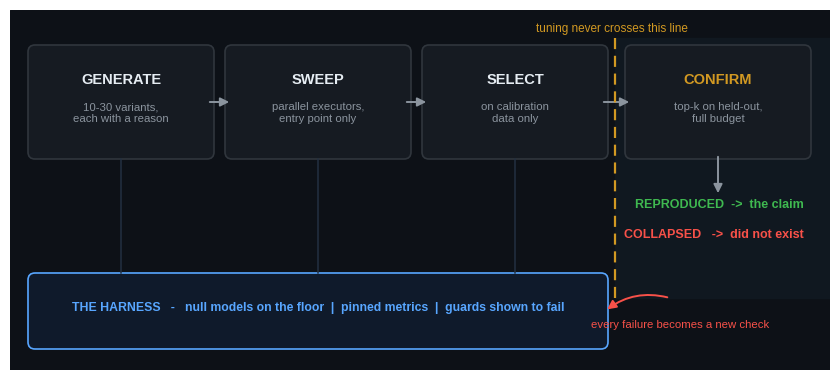

Generate this figure with matplotlib: (Note: this script raises an exception after producing the figure.)
"""Generate the breakthrough-loop diagram. Reproducible: python3 make_loop_diagram.py"""
import matplotlib
matplotlib.use("Agg")
import matplotlib.pyplot as plt
from matplotlib.patches import FancyBboxPatch, FancyArrowPatch

BG, CARD, EDGE = "#0d1117", "#161b22", "#30363d"
FG, DIM, RED, GREEN, BLUE, YELLOW = "#e6edf3", "#8b949e", "#f85149", "#3fb950", "#58a6ff", "#d29922"
SANS = "Liberation Sans"

W, H = 8.2, 3.6
fig = plt.figure(figsize=(W, H), dpi=100)
ax = fig.add_axes([0, 0, 1, 1]); ax.set_xlim(0, W); ax.set_ylim(0, H); ax.axis("off")
ax.add_patch(plt.Rectangle((0, 0), W, H, color=BG))

# held-out zone shading (right of the wall)
ax.add_patch(plt.Rectangle((6.05, 0.72), 2.15, 2.6, color="#101820"))
ax.plot([6.05, 6.05], [0.72, 3.32], color=YELLOW, lw=1.6, ls=(0, (5, 3)))
ax.text(6.02, 3.38, "tuning never crosses this line", fontsize=8.5, color=YELLOW,
        family=SANS, ha="center")

def box(x, y, w, h, title, sub, tc=FG):
    ax.add_patch(FancyBboxPatch((x, y), w, h, boxstyle="round,pad=0.07",
                                fc=CARD, ec=EDGE, lw=1.2))
    ax.text(x + w / 2, y + h - 0.32, title, fontsize=10.5, color=tc,
            family=SANS, fontweight="bold", ha="center")
    ax.text(x + w / 2, y + 0.30, sub, fontsize=8.2, color=DIM, family=SANS,
            ha="center")

def arrow(x1, y1, x2, y2, color=DIM, style="-|>", lw=1.4, rad=0.0):
    ax.add_patch(FancyArrowPatch((x1, y1), (x2, y2), arrowstyle=style,
                 color=color, lw=lw, mutation_scale=13,
                 connectionstyle=f"arc3,rad={rad}"))

Y, BH = 2.18, 1.0
box(0.25, Y, 1.72, BH, "GENERATE", "10-30 variants,\neach with a reason")
box(2.22, Y, 1.72, BH, "SWEEP", "parallel executors,\nentry point only")
box(4.19, Y, 1.72, BH, "SELECT", "on calibration\ndata only")
box(6.22, Y, 1.72, BH, "CONFIRM", "top-k on held-out,\nfull budget", tc=YELLOW)
arrow(1.97, Y + BH / 2, 2.22, Y + BH / 2)
arrow(3.94, Y + BH / 2, 4.19, Y + BH / 2)
arrow(5.91, Y + BH / 2, 6.22, Y + BH / 2)

# outcomes
ax.text(7.94, 1.62, "REPRODUCED  ->  the claim", fontsize=9, color=GREEN,
        family=SANS, fontweight="bold", ha="right")
ax.text(7.94, 1.32, "COLLAPSED   ->  did not exist", fontsize=9, color=RED,
        family=SANS, fontweight="bold", ha="right")
arrow(7.08, Y - 0.02, 7.08, 1.74, color=DIM)

# harness base
ax.add_patch(FancyBboxPatch((0.25, 0.28), 5.66, 0.62, boxstyle="round,pad=0.07",
                            fc="#0f1a2b", ec=BLUE, lw=1.2))
ax.text(3.08, 0.59, "THE HARNESS   -   null models on the floor  |  pinned metrics  |  "
        "guards shown to fail", fontsize=8.8, color=BLUE, family=SANS,
        ha="center", fontweight="bold")
# failures feed back
arrow(6.6, 0.72, 5.95, 0.59, color=RED, rad=0.25)
ax.text(6.7, 0.42, "every failure becomes a new check", fontsize=8.2,
        color=RED, family=SANS, ha="center")
# harness underpins stages
for x in (1.11, 3.08, 5.05):
    arrow(x, 0.94, x, Y - 0.04, color="#233041", lw=1.1, style="-")

import pathlib
fig.savefig(pathlib.Path(__file__).parent / "loop-diagram.png")
print("loop-diagram.png written")
